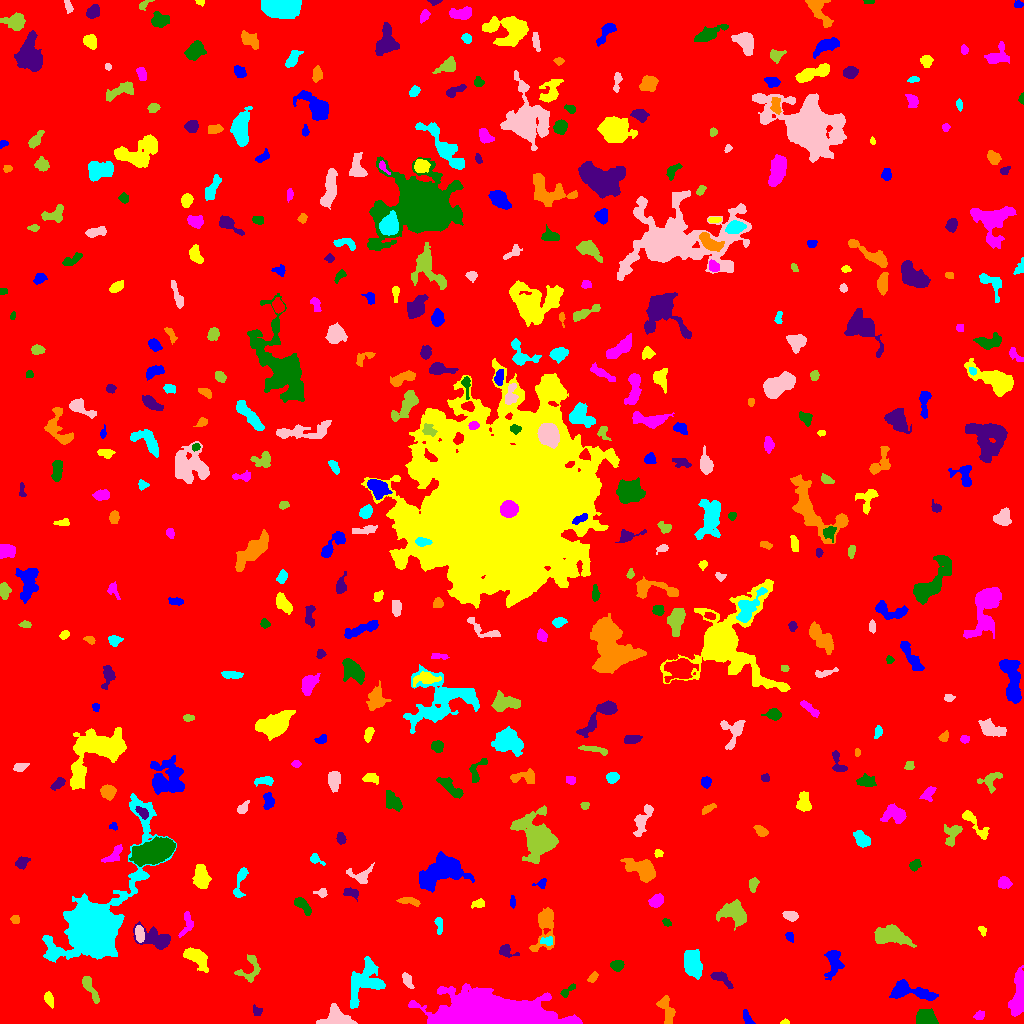

The data file committed next to this chart (first rows):
ID, X, Y, A, B, theta, total_flux, mu_max, mu_median, mu_mean, R_fwhm, R_e, R10, R90, x_start, x_end, y_start, y_end, area, greylevel
0, 505.9, 508.8, 295.6, 293.5, -0.9761, 1762744, 12.0, 1.0, 1.992, 116.4, 237.6, 89.18, 393.3, 0, 1023, 0, 1023, 884805, 1.992
1, 747.2, 5.049, 3.889, 1.698, -1.177, 184.0, 3.0, 2.0, 1.673, 4.37, 3.09, 1.382, 4.853, 743, 755, 0, 14, 110, 8.673
2, 785, 1.365, 1.797, 1.236, 0.09364, 148.0, 10.0, 3.0, 3.61, 2.034, 1.693, 0.5642, 2.932, 780, 789, 0, 5, 41, 8.61
3, 979, 7.957, 2.585, 1.887, 0.4702, 161.0, 5.0, 2.0, 1.851, 2.764, 2.706, 0.9772, 4.514, 973, 984, 4, 13, 87, 6.851
4, 925.9, 5.047, 4.837, 3.381, -0.1942, 2589, 19.0, 9.0, 8.99, 6.433, 5.046, 2.111, 7.858, 916, 938, 0, 15, 288, 14.99
5, 256.8, 12.59, 2.699, 2.182, -1.068, 272.0, 6.0, 3.0, 3.277, 4.222, 2.985, 1.128, 4.549, 253, 262, 8, 19, 83, 7.277
6, 666.4, 13.27, 7.981, 3.178, -1.262, 846.0, 6.0, 3.0, 3.065, 7.069, 5.382, 2.185, 8.463, 656, 675, 0, 28, 276, 7.065
7, 365, 42.08, 11.99, 8.111, 1.021, 2591, 9.0, 3.0, 3.267, 6.864, 9.115, 3.432, 14.16, 350, 385, 15, 67, 793, 7.267
8, 335.2, 5.74, 7.04, 4.875, -0.005133, 1436, 9.0, 3.0, 3.635, 6.457, 5.971, 2.326, 9.424, 316, 357, 0, 20, 395, 10.64
9, 88.77, 37.53, 7.397, 2.039, -1.069, 640.0, 10.0, 2.0, 2.909, 3.827, 3.989, 1.493, 6.794, 82, 99, 20, 47, 220, 7.909
10, 834, 21.74, 4.951, 3.16, 1.092, 324.0, 4.0, 2.0, 1.917, 5.836, 4.184, 1.596, 6.531, 824, 841, 14, 30, 169, 6.917
11, 912.4, 31.67, 13.1, 3.708, -0.1665, 1871, 12.0, 3.0, 3.757, 5.262, 7.024, 2.646, 11.1, 889, 938, 23, 44, 498, 7.757
12, 48.6, 24.53, 3.611, 1.959, -1.204, 240.0, 4.0, 2.0, 1.983, 4.886, 3.338, 1.262, 5.323, 44, 53, 15, 32, 121, 6.983
13, 493.5, 7.799, 26.04, 6.757, -0.01577, 95810, 134.0, 12.0, 25.47, 11.07, 13.73, 4.983, 24.61, 408, 582, 0, 40, 3761, 29.47
14, 567.7, 32.82, 5.144, 1.73, 0.6933, 289.0, 5.0, 3.0, 2.806, 4.478, 3.478, 1.262, 5.14, 560, 575, 26, 40, 103, 6.806
15, 721.2, 44.72, 7.059, 2.409, -0.6075, 364.0, 4.0, 2.0, 1.916, 5.726, 4.107, 1.693, 6.723, 710, 733, 35, 52, 190, 6.916
16, 592.7, 46.07, 2.945, 1.737, 0.813, 176.0, 4.0, 2.0, 2.071, 4.184, 2.877, 1.128, 4.549, 587, 598, 41, 52, 85, 7.071
17, 693.1, 59.89, 6.271, 3.612, -1.36, 1488, 9.0, 3.0, 3.314, 6.308, 5.836, 2.326, 9.739, 684, 702, 44, 74, 449, 8.314
18, 406.9, 42.75, 4.257, 1.688, -1.078, 189.0, 4.0, 1.0, 1.454, 4.37, 3.338, 1.262, 5.262, 402, 414, 35, 51, 130, 7.454
19, 250.3, 53.87, 7.838, 5.352, 1.232, 740.0, 6.0, 3.0, 2.721, 6.628, 5.499, 2.111, 8.406, 234, 260, 41, 69, 272, 6.721
20, 508, 53.38, 2.32, 1.652, 0.9132, 129.0, 4.0, 2.0, 1.675, 3.613, 2.459, 0.9772, 3.909, 502, 512, 49, 59, 77, 9.675
21, 833.6, 62.19, 7.41, 3.881, 1.508, 1248, 10.0, 3.0, 3.703, 5.89, 5.47, 2.034, 8.992, 824, 844, 43, 73, 337, 7.703
22, 196.4, 66.67, 6.091, 3.217, -0.6107, 1233, 10.0, 3.0, 3.425, 5.89, 5.046, 1.954, 8.519, 183, 208, 51, 76, 360, 8.425
23, 1019, 30.37, 12.1, 3.115, 1.461, 2922, 13.0, 5.0, 5.809, 7.611, 6.864, 2.706, 10.91, 1008, 1023, 7, 58, 503, 9.809
24, 616.7, 57.79, 2.906, 2.414, 0.05289, 513.0, 9.0, 3.0, 3.857, 3.989, 3.338, 1.382, 5.412, 610, 624, 52, 63, 133, 8.857
25, 506.9, 72.08, 4.857, 3.013, -0.3953, 291.0, 4.0, 2.0, 1.927, 5.863, 4.222, 1.693, 6.18, 499, 519, 66, 79, 151, 8.927
26, 544.8, 98.78, 11.51, 4.702, 1.418, 1237, 8.0, 2.0, 2.474, 6.103, 5.997, 2.257, 10.42, 529, 554, 72, 116, 500, 7.474
27, 547.4, 82.52, 3.206, 1.857, 0.1493, 172.0, 4.0, 2.0, 1.737, 4.029, 2.821, 1.128, 4.687, 540, 552, 78, 87, 99, 9.737
28, 139.5, 89.96, 4.171, 2.085, -1.414, 677.0, 9.0, 5.0, 4.701, 4.918, 3.827, 1.596, 5.809, 135, 144, 81, 98, 144, 12.7
29, 890.5, 88.38, 8.618, 4.337, -0.1528, 2885, 15.0, 5.0, 5.362, 5.944, 7.024, 2.585, 11.3, 874, 916, 76, 99, 538, 9.362
30, 304.5, 86.78, 2.443, 1.666, -0.7096, 138.0, 4.0, 2.0, 1.944, 3.785, 2.585, 0.9772, 4.029, 300, 309, 83, 91, 71, 6.944
31, 789.4, 87.19, 2.397, 1.732, -1.126, 146.0, 5.0, 2.0, 1.973, 2.764, 2.459, 0.7979, 4.146, 785, 793, 81, 91, 74, 7.973
32, 982.3, 93.21, 2.534, 1.633, -1.06, 112.0, 4.0, 2.0, 1.723, 3.241, 2.459, 0.7979, 3.989, 978, 986, 87, 97, 65, 6.723
33, 186.9, 100.2, 6.887, 2.819, 1.374, 475.0, 6.0, 2.0, 2.61, 5.171, 4.442, 1.693, 6.817, 178, 193, 86, 112, 182, 7.61
34, 666.6, 100.8, 2.33, 1.664, -0.5299, 236.0, 7.0, 4.0, 3.746, 3.192, 2.523, 0.9772, 3.909, 662, 671, 97, 105, 63, 7.746
35, 155.3, 84.57, 9.382, 4.44, -0.3235, 1813, 9.0, 4.0, 4.002, 7.069, 6.58, 2.585, 10.49, 133, 170, 74, 102, 453, 8.002
36, 14.99, 103.9, 2.049, 1.893, -0.5033, 196.0, 7.0, 2.0, 2.685, 2.646, 2.523, 0.9772, 3.989, 10, 19, 100, 108, 73, 7.685
37, 439.1, 98.92, 4.198, 1.626, -1.47, 116.0, 3.0, 1.0, 1.055, 3.192, 2.821, 0.9772, 4.549, 434, 442, 89, 106, 110, 8.055
38, 790.9, 107.7, 3.537, 2.183, -0.1994, 415.0, 7.0, 3.0, 3.051, 4.146, 3.523, 1.262, 5.499, 782, 798, 102, 112, 136, 8.051
39, 734, 110.1, 7.076, 4.322, -0.5593, 1905, 10.0, 3.0, 3.944, 7.756, 6.18, 2.459, 9.918, 716, 746, 93, 124, 483, 8.944
40, 416.5, 102.5, 6.402, 2.778, -0.4568, 850.0, 9.0, 3.0, 3.307, 4.652, 4.514, 1.693, 7.442, 399, 427, 93, 110, 257, 8.307
41, 512.5, 121.8, 2.766, 1, 1.562, 101.0, 5.0, 1.0, 1.554, 2.185, 2.034, 0.7979, 3.338, 510, 515, 115, 128, 65, 7.554
42, 478.6, 120, 3.04, 1.985, 0.2561, 156.0, 4.0, 1.0, 1.515, 3.785, 2.985, 1.128, 4.886, 471, 484, 115, 125, 103, 6.515
43, 656.7, 122.8, 3.355, 2.432, 0.5486, 771.0, 11.0, 4.0, 4.617, 4.549, 3.656, 1.493, 5.754, 648, 663, 116, 130, 167, 9.617
44, 302.1, 118.7, 5.408, 2.177, -0.8038, 571.0, 8.0, 3.0, 3.053, 4.146, 3.827, 1.493, 6.433, 294, 311, 108, 126, 187, 8.053
45, 350.4, 131, 4.075, 1.875, -0.1376, 213.0, 3.0, 2.0, 1.664, 4.918, 3.523, 1.493, 5.262, 343, 358, 122, 136, 128, 8.664
46, 409.2, 122.3, 5.428, 1.802, -0.1499, 319.0, 4.0, 2.0, 2.215, 5.642, 3.827, 1.493, 5.89, 396, 420, 117, 126, 144, 8.215
47, 240.2, 141.5, 9.735, 2.517, 1.334, 462.0, 4.0, 2.0, 2.159, 7.203, 4.787, 1.871, 7.269, 233, 248, 126, 156, 214, 7.159
48, 321.8, 130.6, 2.905, 2.14, -0.1337, 156.0, 4.0, 2.0, 1.773, 3.785, 2.706, 0.9772, 4.514, 313, 327, 126, 135, 88, 6.773
49, 753.1, 139.4, 3.372, 2.131, 1.382, 192.0, 4.0, 1.0, 1.641, 4.26, 3.241, 1.128, 5.232, 749, 759, 131, 146, 117, 6.641
50, 916.1, 137.4, 2.46, 1.709, 1.314, 115.0, 3.0, 2.0, 1.667, 3.568, 2.585, 0.9772, 3.949, 912, 919, 132, 142, 69, 7.667
51, 541.7, 139.9, 2.601, 1.899, 0.5503, 111.0, 4.0, 1.0, 1.321, 3.241, 2.257, 0.7979, 3.742, 532, 546, 135, 145, 84, 10.32
52, 201.7, 146.2, 6.647, 3.497, -1.415, 878.0, 5.0, 3.0, 2.685, 7.736, 5.836, 2.326, 8.777, 192, 211, 135, 159, 327, 7.685
53, 1004, 140.3, 3.204, 2.673, -0.2453, 320.0, 5.0, 2.0, 2.207, 4.297, 3.7, 1.382, 5.726, 998, 1012, 135, 147, 145, 7.207
54, 915, 158.6, 2.749, 2.12, 0.7654, 319.0, 7.0, 3.0, 2.874, 3.432, 2.985, 1.128, 4.886, 909, 921, 152, 164, 111, 7.874
55, 21.88, 161, 3.263, 2.401, 0.552, 431.0, 8.0, 3.0, 3.169, 4.184, 3.478, 1.262, 5.528, 15, 30, 154, 167, 136, 8.169
56, 643.2, 154.1, 6.989, 3.897, -0.5186, 2741, 16.0, 4.0, 5.56, 6.887, 5.863, 2.326, 9.805, 620, 655, 141, 165, 493, 10.56
57, 315.3, 164.2, 3.534, 2.058, -0.5664, 190.0, 4.0, 2.0, 1.863, 4.184, 2.932, 1.128, 4.886, 310, 325, 158, 170, 102, 6.863
58, 360.6, 147.3, 5.879, 3.881, -0.1035, 452.0, 5.0, 2.0, 2.009, 4.853, 4.222, 1.693, 7.001, 346, 374, 140, 161, 225, 8.009
59, 538.1, 185.3, 10.66, 7.719, -1.102, 11887, 35.0, 6.0, 9.696, 8.425, 8.777, 3.385, 16.42, 510, 558, 160, 218, 1226, 12.7
... 406 more rows
